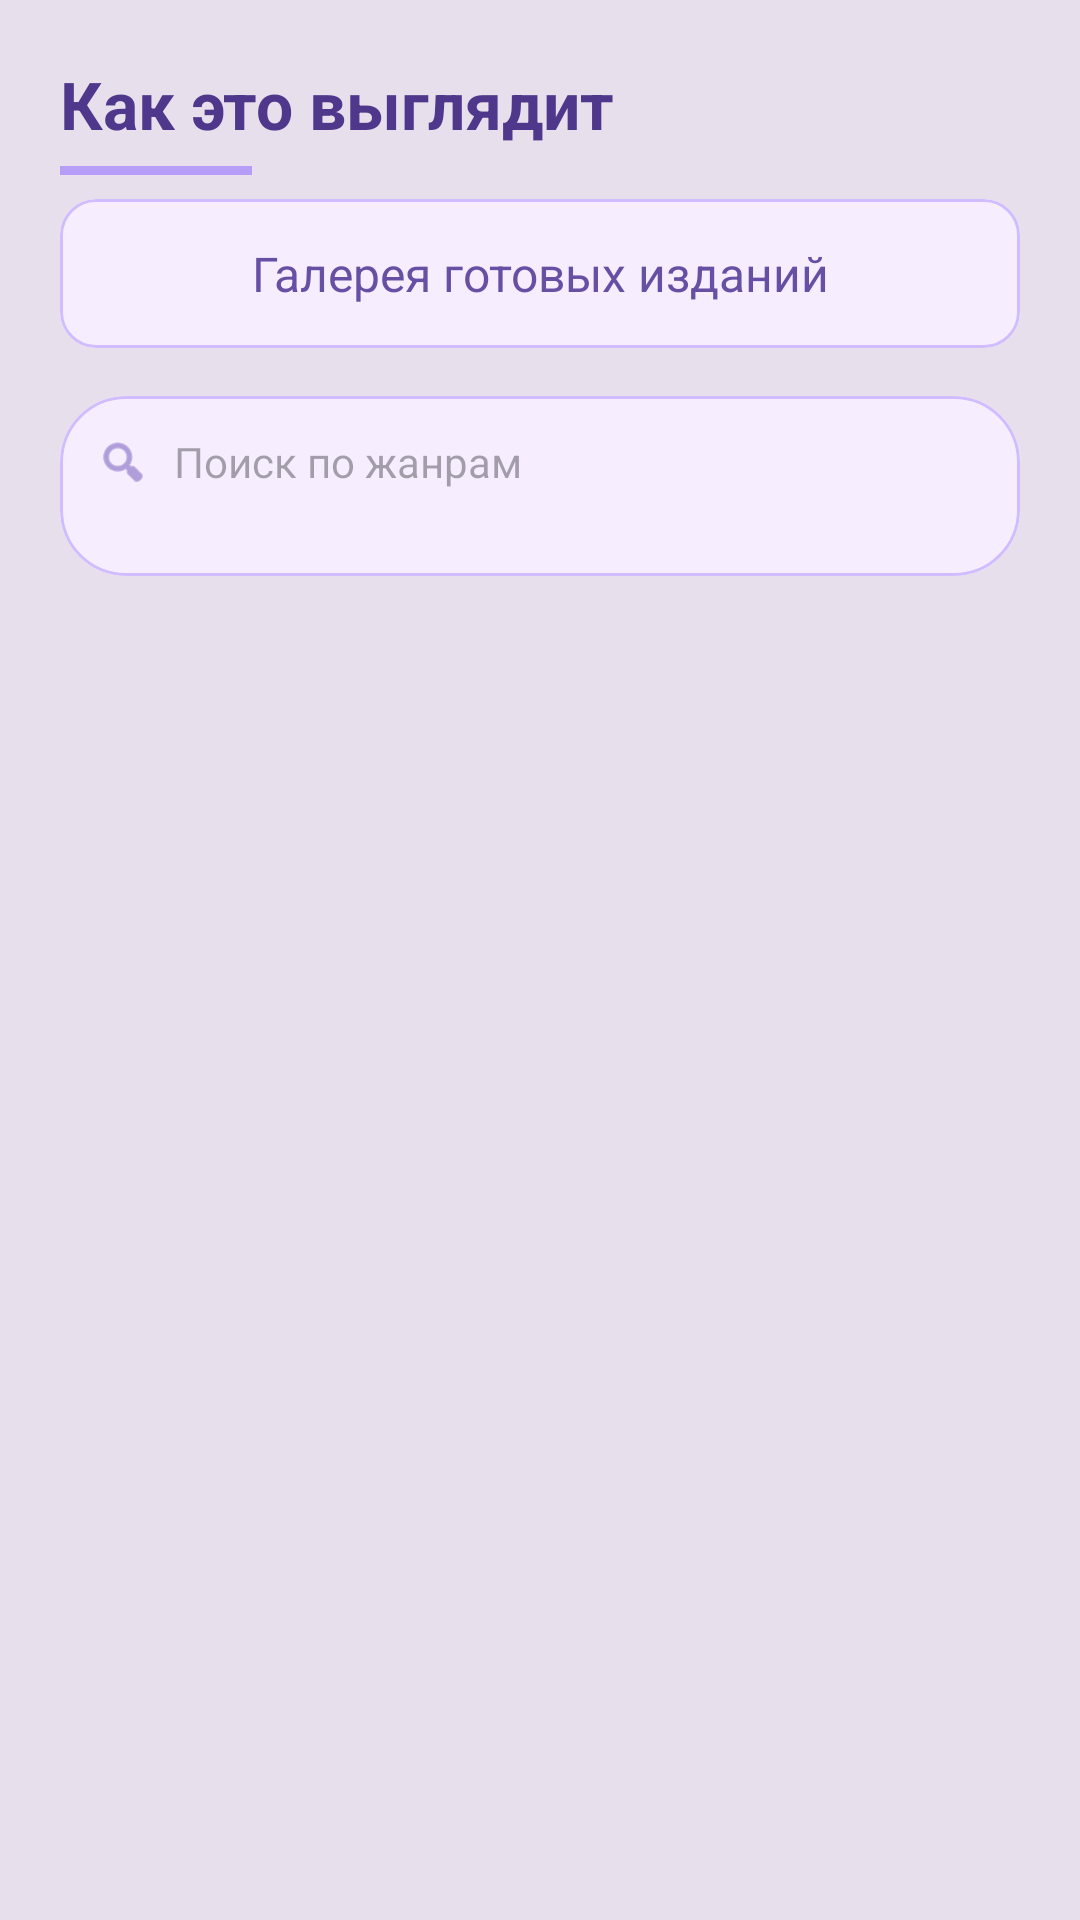

Write the Android layout XML for this screen, with the resource values it uses.
<!-- AndroidManifest.xml: application theme Theme.PublishingAPP -->
<!-- res/layout/fragment_works.xml -->
<?xml version="1.0" encoding="utf-8"?>
<LinearLayout
    xmlns:android="http://schemas.android.com/apk/res/android"
    xmlns:app="http://schemas.android.com/apk/res-auto"
    android:orientation="vertical"
    android:padding="20dp"
    android:background="?colorSurfaceVariant"
    android:layout_width="match_parent"
    android:layout_height="match_parent">

    <LinearLayout
        android:layout_width="match_parent"
        android:layout_height="wrap_content"
        android:orientation="vertical"
        android:layout_marginBottom="8dp">

        <TextView
            android:layout_width="wrap_content"
            android:layout_height="wrap_content"
            android:text="Как это выглядит"
            android:textSize="22sp"
            android:textStyle="bold"
            android:textColor="@color/purple_80"/>

        <View
            android:layout_width="64dp"
            android:layout_height="3dp"
            android:layout_marginTop="6dp"
            android:background="@color/purple_40"/>
    </LinearLayout>

    <com.google.android.material.card.MaterialCardView
        android:layout_width="match_parent"
        android:layout_height="wrap_content"
        app:cardCornerRadius="12dp"
        app:strokeColor="@color/purple_30"
        app:strokeWidth="1dp"
        android:backgroundTint="@color/purple_10"
        android:layout_marginBottom="16dp">

        <TextView
            android:layout_width="match_parent"
            android:layout_height="wrap_content"
            android:text="Галерея готовых изданий"
            android:textSize="16sp"
            android:textColor="@color/purple_70"
            android:gravity="center"
            android:padding="14dp"/>
    </com.google.android.material.card.MaterialCardView>

    <com.google.android.material.card.MaterialCardView
        android:layout_width="match_parent"
        android:layout_height="wrap_content"
        app:cardCornerRadius="22dp"
        app:strokeWidth="1dp"
        app:strokeColor="@color/purple_30"
        android:backgroundTint="@color/purple_10">

        <LinearLayout
            android:layout_width="match_parent"
            android:layout_height="wrap_content"
            android:orientation="vertical">

            <LinearLayout
                android:layout_width="match_parent"
                android:layout_height="44dp"
                android:gravity="center_vertical"
                android:paddingHorizontal="12dp">

                <ImageView
                    android:layout_width="18dp"
                    android:layout_height="18dp"
                    android:src="@android:drawable/ic_menu_search"
                    app:tint="@color/purple_60"/>

                <AutoCompleteTextView
                    android:id="@+id/genreInput"
                    android:layout_width="0dp"
                    android:layout_height="match_parent"
                    android:layout_weight="1"
                    android:background="@null"
                    android:hint="Поиск по жанрам"
                    android:textSize="14sp"
                    android:paddingStart="8dp"/>
            </LinearLayout>


            <HorizontalScrollView
                android:layout_width="match_parent"
                android:layout_height="wrap_content"
                android:scrollbars="none">

                <LinearLayout
                    android:id="@+id/chipsContainer"
                    android:layout_width="wrap_content"
                    android:layout_height="wrap_content"
                    android:orientation="horizontal"
                    android:padding="8dp"/>
            </HorizontalScrollView>

        </LinearLayout>
    </com.google.android.material.card.MaterialCardView>

    <androidx.recyclerview.widget.RecyclerView
        android:id="@+id/recyclerView"
        android:layout_width="match_parent"
        android:layout_height="0dp"
        android:layout_marginTop="16dp"
        android:layout_weight="1"/>
</LinearLayout>
<!-- resources referenced by this layout -->
<resources>
  <color name="purple_10">#F6EDFF</color>
  <color name="purple_30">#D0BCFF</color>
  <color name="purple_40">#B69DF8</color>
  <color name="purple_60">#8069C2</color>
  <color name="purple_70">#6750A4</color>
  <color name="purple_80">#4F378B</color>
  <style name="Theme.PublishingAPP" parent="Base.Theme.PublishingAPP" />
  <style name="Base.Theme.PublishingAPP" parent="Theme.Material3.DayNight.NoActionBar">
          
          
      </style>
</resources>
